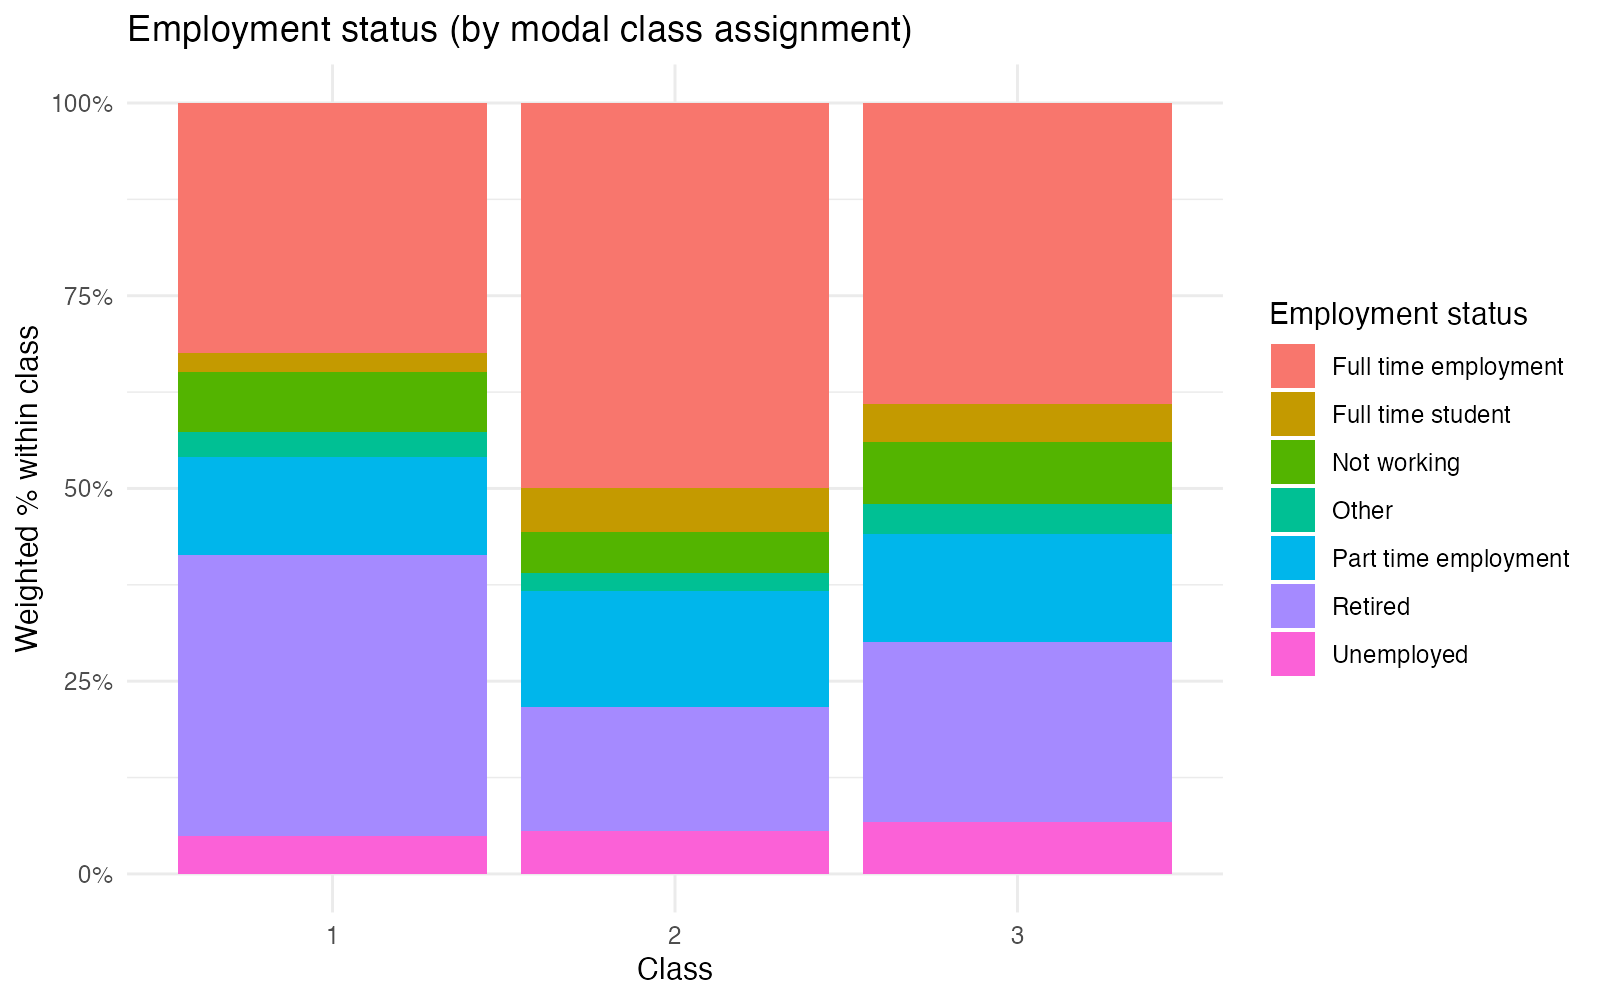

Values plotted in this chart, from the file beside it:
class, level, weighted_n, pct
1, Full time employment, 3450, 32.37
1, Full time student, 275.3, 2.583
1, Not working, 830.2, 7.79
1, Other, 334.6, 3.14
1, Part time employment, 1366, 12.81
1, Retired, 3883, 36.43
1, Unemployed, 519.7, 4.876
2, Full time employment, 5558, 49.89
2, Full time student, 635, 5.7
2, Not working, 591.7, 5.312
2, Other, 270.9, 2.432
2, Part time employment, 1673, 15.02
2, Retired, 1792, 16.08
2, Unemployed, 619.7, 5.563
3, Full time employment, 9139, 39.05
3, Full time student, 1163, 4.967
3, Not working, 1884, 8.05
3, Other, 909.3, 3.885
3, Part time employment, 3274, 13.99
3, Retired, 5457, 23.32
3, Unemployed, 1579, 6.748
